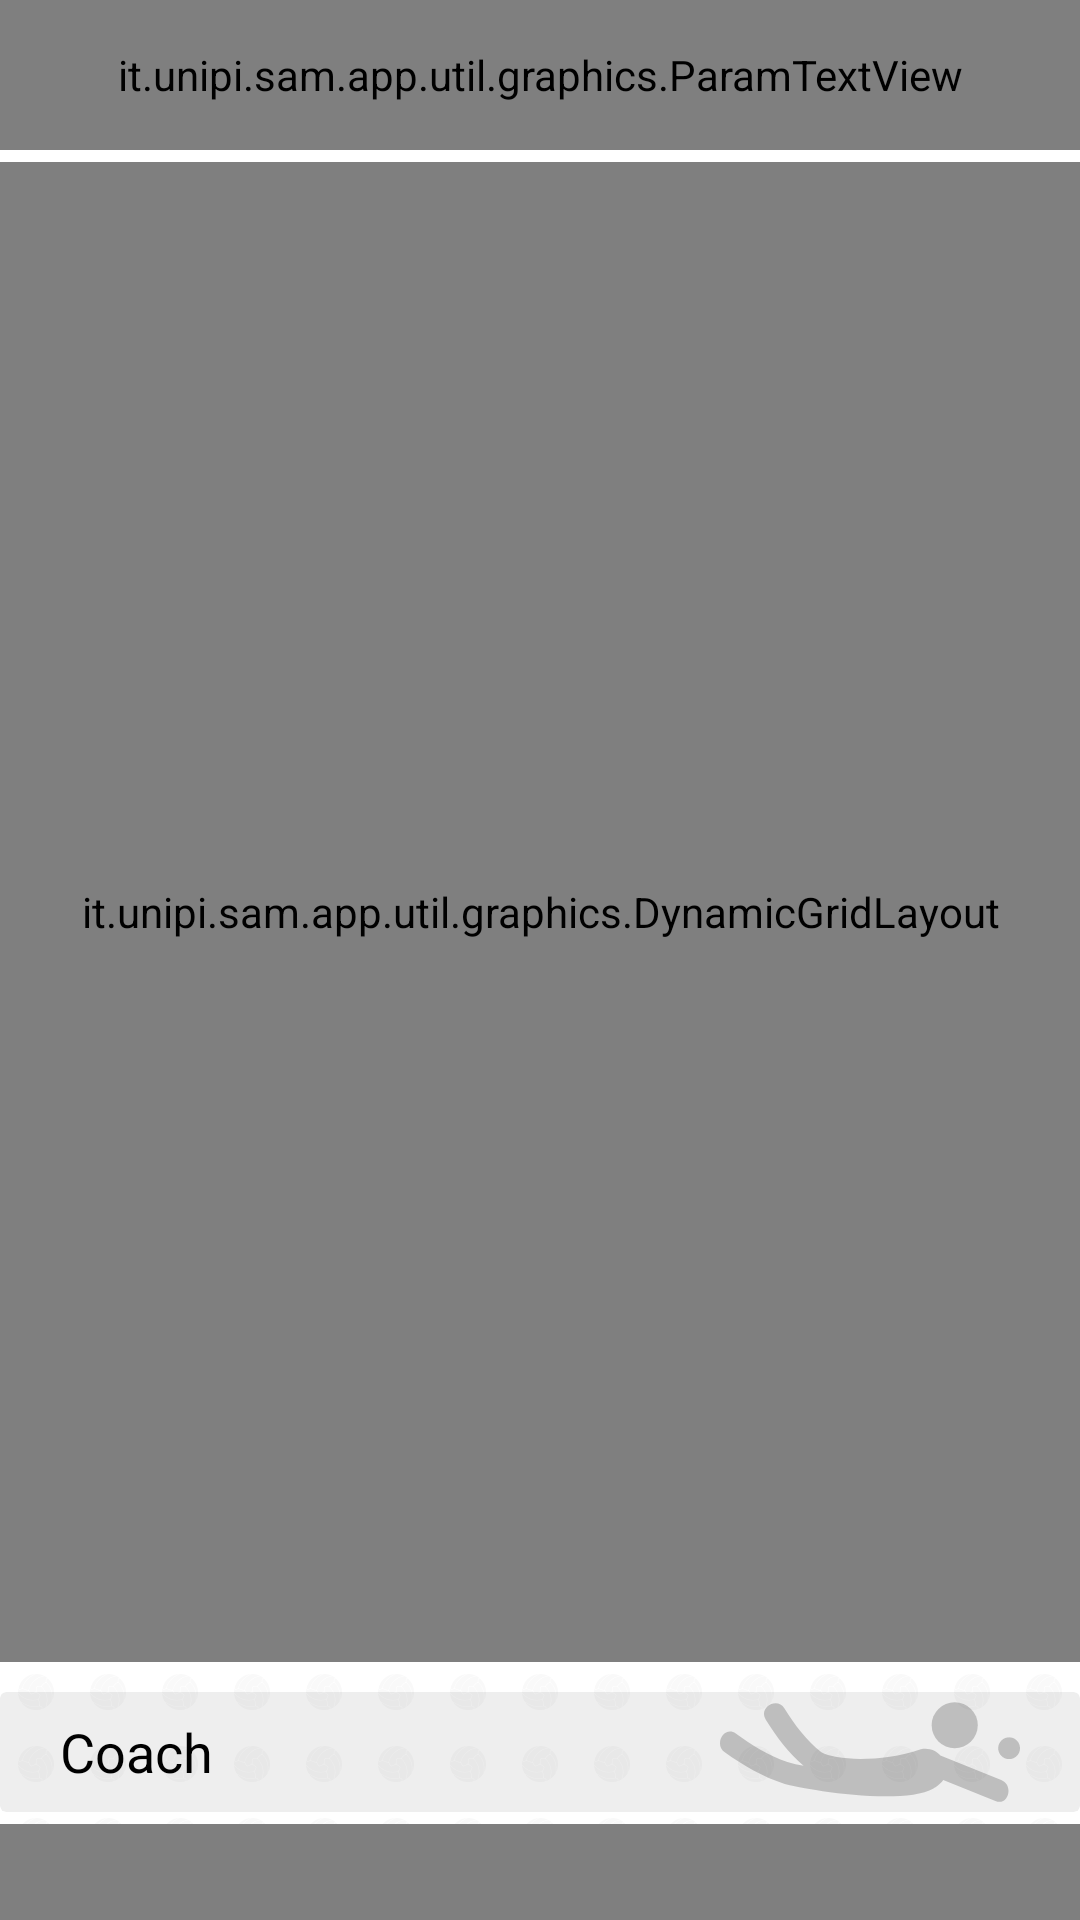

Reconstruct the res/layout file that produces this screen, plus the resources it refers to.
<!-- AndroidManifest.xml: application theme Theme.MyApplication -->
<!-- res/layout/team_info_content.xml -->
<?xml version="1.0" encoding="utf-8"?>
<androidx.constraintlayout.widget.ConstraintLayout
    xmlns:android="http://schemas.android.com/apk/res/android"
    android:layout_width="match_parent"
    android:layout_height="match_parent"
    xmlns:tools="http://schemas.android.com/tools"
    xmlns:app="http://schemas.android.com/apk/res-auto"
    android:background="@drawable/team_background"
    android:scaleType="fitXY"
    tools:context=".activities.overview.TeamOverviewActivity">
    <it.unipi.sam.app.util.graphics.ParamTextView
        android:id="@+id/leagueDescription"
        style="?android:textAppearanceMedium"
        android:layout_width="match_parent"
        android:layout_height="50dp"
        android:textColor="@color/customDarkLightIconColor"
        android:textAlignment="textEnd"
        android:layout_centerVertical="true"
        app:layout_constraintTop_toTopOf="parent"
        app:drawableStartCompat="@drawable/ic_open_new"
        android:drawablePadding="13dp"
        android:ellipsize="end"
        android:maxLines="1"
        android:maxLength="80"
        android:clickable="true"
        android:focusable="true"
        android:padding="13dp"
        android:background="@drawable/rounded_corners" />

    <it.unipi.sam.app.util.graphics.DynamicGridLayout
        android:layout_marginTop="4dp"
        android:id="@+id/players_grid"
        android:layout_width="match_parent"
        android:layout_height="500dp"
        app:layout_constraintTop_toBottomOf="@id/leagueDescription"
        />

    <androidx.cardview.widget.CardView
        android:id="@+id/coach_tv_container"
        android:layout_width="match_parent"
        android:layout_height="wrap_content"
        app:cardBackgroundColor="@color/alphaCustomDarkLightIconColor"
        app:cardElevation="0dp"
        android:layout_marginTop="10dp"
        app:layout_constraintTop_toBottomOf="@id/players_grid">
        <RelativeLayout
            android:layout_width="match_parent"
            android:layout_height="wrap_content"
            android:paddingHorizontal="20dp">

            <ImageView
                android:layout_width="100dp"
                android:layout_height="40dp"
                android:layout_alignParentEnd="true"
                android:alpha="0.2"
                android:scaleType="centerCrop"
                android:src="@drawable/ic_tuffo"
                tools:ignore="ContentDescription" />

            <TextView
                android:layout_width="wrap_content"
                android:layout_height="wrap_content"
                android:text="@string/coach"
                android:layout_centerVertical="true"
                android:ellipsize="end"
                android:maxLength="80"
                android:maxLines="1"
                android:textColor="@color/customDarkLightIconColor"
                android:textSize="18sp"
                tools:ignore="RelativeOverlap" />
        </RelativeLayout>
    </androidx.cardview.widget.CardView>

    <it.unipi.sam.app.util.graphics.DynamicGridLayout
        android:layout_marginTop="4dp"
        android:id="@+id/coach_grid"
        android:layout_width="match_parent"
        android:layout_height="500dp"
        app:layout_constraintTop_toBottomOf="@id/coach_tv_container"
        />

    <androidx.cardview.widget.CardView
        android:id="@+id/staff_tv_container"
        android:layout_width="match_parent"
        android:layout_height="wrap_content"
        app:cardBackgroundColor="@color/alphaCustomDarkLightIconColor"
        app:cardElevation="0dp"
        android:layout_marginTop="10dp"
        app:layout_constraintTop_toBottomOf="@id/coach_grid">
        <RelativeLayout
            android:layout_width="match_parent"
            android:layout_height="wrap_content"
            android:paddingHorizontal="20dp">

            <ImageView
                android:layout_width="100dp"
                android:layout_height="40dp"
                android:layout_alignParentEnd="true"
                android:alpha="0.2"
                android:scaleType="centerCrop"
                android:src="@drawable/ic_tuffo"
                tools:ignore="ContentDescription" />

            <TextView
                android:layout_width="wrap_content"
                android:layout_height="wrap_content"
                android:text="@string/staff"
                android:layout_centerVertical="true"
                android:ellipsize="end"
                android:maxLength="80"
                android:maxLines="1"
                android:textColor="@color/customDarkLightIconColor"
                android:textSize="18sp"
                tools:ignore="RelativeOverlap" />
        </RelativeLayout>
    </androidx.cardview.widget.CardView>

    <it.unipi.sam.app.util.graphics.DynamicGridLayout
        android:layout_marginTop="4dp"
        android:id="@+id/staff_grid"
        android:layout_width="match_parent"
        android:layout_height="500dp"
        app:layout_constraintTop_toBottomOf="@id/staff_tv_container"
        />
</androidx.constraintlayout.widget.ConstraintLayout>
<!-- resources referenced by this layout -->
<resources>
  <color name="alphaCustomDarkLightIconColor">#11000000</color>
  <color name="customDarkLightIconColor">@color/black</color>
  <!-- drawable ic_open_new (drawable-anydpi) -->
  <vector xmlns:android="http://schemas.android.com/apk/res/android"
      android:width="24dp"
      android:height="24dp"
      android:viewportWidth="24"
      android:viewportHeight="24"
      android:tint="@color/customDarkLightIconColor"
      android:alpha="0.6"
      android:autoMirrored="true">
    <group android:scaleX="1.25"
        android:scaleY="1.25"
        android:translateX="-3"
        android:translateY="-3">
      <path
          android:fillColor="@android:color/white"
          android:pathData="M19,19H5V5h7V3H5c-1.11,0 -2,0.9 -2,2v14c0,1.1 0.89,2 2,2h14c1.1,0 2,-0.9 2,-2v-7h-2v7zM14,3v2h3.59l-9.83,9.83 1.41,1.41L19,6.41V10h2V3h-7z"/>
    </group>
  </vector>
  <!-- drawable ic_tuffo (drawable) -->
  <vector xmlns:android="http://schemas.android.com/apk/res/android"
      android:width="56.924dp"
      android:height="56.924dp"
      android:viewportWidth="56.924"
      android:viewportHeight="56.924"
      android:tint="@color/customDarkLightIconColor">
    <path
        android:pathData="M54.858,27.747m-2.066,0a2.066,2.066 0,1 1,4.132 0a2.066,2.066 0,1 1,-4.132 0"
        android:fillColor="#010002"/>
    <path
        android:pathData="M44.537,23.375m-4.372,0a4.372,4.372 0,1 1,8.744 0a4.372,4.372 0,1 1,-8.744 0"
        android:fillColor="#010002"/>
    <path
        android:pathData="M53.359,33.776c-3.849,-1.551 -7.695,-3.1 -11.545,-4.647c-0.85,-0.942 -2.129,-1.509 -3.705,-1.201c-7.6,2.589 -16.173,2.13 -18.871,0.596c-2.829,-2.29 -5.095,-5.214 -7.004,-8.332c-1.389,-2.27 -4.965,-0.194 -3.57,2.087c1.985,3.244 4.341,6.304 7.196,8.802c-1.023,-0.169 -2.048,-0.408 -3.075,-0.729c-3.569,-1.111 -6.766,-3.245 -9.787,-5.39c-2.18,-1.546 -4.241,2.041 -2.087,3.57c3.536,2.51 7.223,4.7 11.384,5.997c2.313,0.723 21.937,4.361 28.214,0.841c0,0 1.123,-0.57 1.85,-1.591c3.301,1.328 6.6,2.656 9.899,3.984C54.734,38.759 55.8,34.759 53.359,33.776z"
        android:fillColor="#010002"/>
  </vector>
  <!-- drawable rounded_corners (drawable) -->
  <?xml version="1.0" encoding="utf-8"?>
  <shape xmlns:android="http://schemas.android.com/apk/res/android"
      android:shape="rectangle" android:padding="10dp">
      <solid android:color="#88CCCCCC"/>
      <corners
          android:bottomRightRadius="15dp"
          android:bottomLeftRadius="15dp"
          android:topLeftRadius="15dp"
          android:topRightRadius="15dp" />
  </shape>
  <!-- drawable team_background (drawable) -->
  <?xml version="1.0" encoding="utf-8"?>
  <bitmap xmlns:android="http://schemas.android.com/apk/res/android"
      android:src="@drawable/ic_vc_img_colored_ball_tile"
      android:tileMode="repeat"
      android:tint="@color/customDarkLightIconColor"
      android:alpha="0.03"
  />
  <string name="coach">"Coach"</string>
  <string name="staff">Staff</string>
  <style name="Theme.MyApplication" parent="Theme.MaterialComponents.DayNight.NoActionBar">
          
          <item name="colorPrimary">@color/heading_color</item>
          <item name="colorPrimaryVariant">@color/trasp_main_color</item>
          <item name="colorOnPrimary">@color/white</item>
          
          <item name="colorSecondary">@color/black</item>
          <item name="colorSecondaryVariant">@color/DodgerBlue</item>
          <item name="colorOnSecondary">@color/black</item>
          
          <item name="android:statusBarColor">?attr/colorPrimary</item>
          
      </style>
  <color name="black">#000000</color>
  <!-- drawable ic_vc_img_colored_ball_tile: png bitmap (drawable-hdpi, 695 bytes) -->
  <color name="heading_color">#0026B1</color>
  <color name="trasp_main_color">#ec2425bb</color>
  <color name="white">#FFFFFF</color>
  <color name="DodgerBlue">#1E90FF</color>
</resources>
